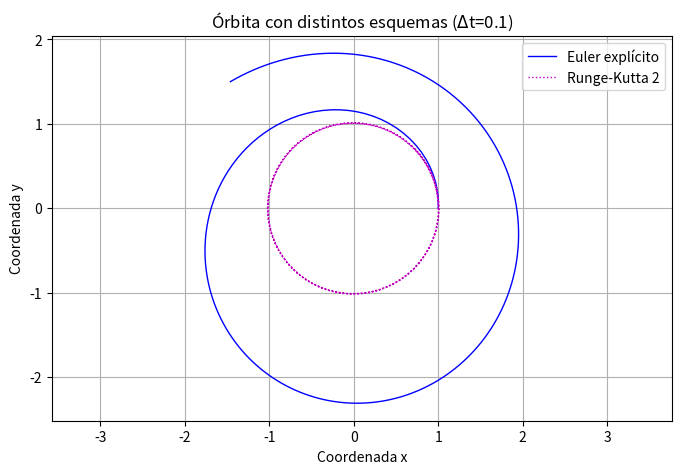

Source code (Python):
from numpy import zeros, array, linspace
from numpy.linalg import norm
import matplotlib.pyplot as plt

######### CONDICIONES INICIALES ÓRBITA DE KEPLER #########

x_kepler = 1
y_kepler = 0
xd_kepler = 0
yd_kepler = 1

t0 = 0
tf = 20
N = 200

deltat= (tf-t0)/N

U0_kepler = array([ x_kepler, y_kepler, xd_kepler, yd_kepler ])

######### CODIGO PARA LOS DIFERENTES ESQUEMAS TEMPORALES #########

######### EULER EXPLICITO #########

F_euler = zeros([N+1,len(U0_kepler)])
U_euler = zeros([N+1,len(U0_kepler)])
t = zeros(N+1)

U_euler[0, :] = U0_kepler

for n in range(0, N):

    F_euler[n, 0] = U_euler[n, 2]
    F_euler[n, 1] = U_euler[n, 3]
    F_euler[n, 2] = -U_euler[n, 0]/(U_euler[n, 0]**2 + U_euler[n, 1]**2)**(3/2)
    F_euler[n, 3] = -U_euler[n, 1]/(U_euler[n, 0]**2 + U_euler[n, 1]**2)**(3/2)

    t[n+1] = t[n] + deltat

    U_euler[n+1, :] = U_euler[n, :] + (t[n+1] - t[n]) * F_euler[n, :]

######### RUNGE-KUTTA 2 ETAPAS RK2 #########

U_rk2 = zeros([N+1,len(U0_kepler)])
F_rk2 = zeros([N+1,len(U0_kepler)])
k1_rk2 = zeros([N+1,len(U0_kepler)])
k2_rk2 = zeros([N+1,len(U0_kepler)])

U_rk2[0, :] = U0_kepler

for n in range(0, N):

    F_rk2[n, 0] = U_rk2[n, 2]
    F_rk2[n, 1] = U_rk2[n, 3]
    F_rk2[n, 2] = -U_rk2[n, 0]/(U_rk2[n, 0]**2 + U_rk2[n, 1]**2)**(3/2)
    F_rk2[n, 3] = -U_rk2[n, 1]/(U_rk2[n, 0]**2 + U_rk2[n, 1]**2)**(3/2)
    
    t[n+1] = t[n] + deltat
    
    k1_rk2[n, :] = F_rk2[n, :] 

    k2_rk2[n, 0] = U_rk2[n, 2] + k1_rk2[n, 2] * (t[n+1] - t[n])
    k2_rk2[n, 1] = U_rk2[n, 3] + k1_rk2[n, 3] * (t[n+1] - t[n])
    k2_rk2[n, 2] = -(U_rk2[n, 0] + k1_rk2[n, 0] * (t[n+1] - t[n])) / ((U_rk2[n, 0] + k1_rk2[n, 0] * (t[n+1] - t[n]))**2 + (U_rk2[n, 1] + k1_rk2[n, 1] * (t[n+1] - t[n]))**2)**(3/2)
    k2_rk2[n, 3] = -(U_rk2[n, 1] + k1_rk2[n, 1] * (t[n+1] - t[n])) / ((U_rk2[n, 0] + k1_rk2[n, 0] * (t[n+1] - t[n]))**2 + (U_rk2[n, 1] + k1_rk2[n, 1] * (t[n+1] - t[n]))**2)**(3/2)

    U_rk2[n+1, :] = U_rk2[n, :] + deltat/2 * (k1_rk2[n, :] +  k2_rk2[n, :])

######### GRAFICAS #########

plt.figure(figsize=(8, 5))
plt.axis("equal")

plt.plot( U_euler[:, 0], U_euler[:,1], '-b' , lw = 1, label ="Euler explícito" )
plt.plot( U_rk2[:, 0], U_rk2[:,1], ':m' , lw = 1, label ="Runge-Kutta 2" )

plt.legend()
plt.xlabel( 'Coordenada x' )
plt.ylabel( 'Coordenada y' )
plt.title( r'Órbita con distintos esquemas ($\Delta$t={})'.format(round(deltat,3)) )
plt.grid()
plt.show()
